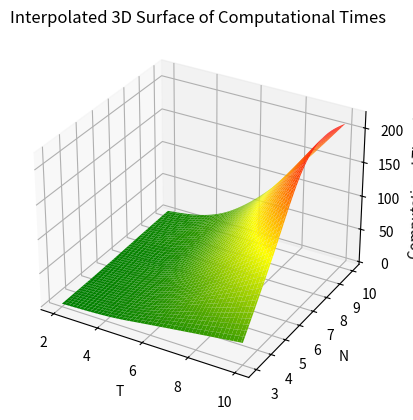

The matplotlib source for this figure:

import numpy as np 
from scipy.interpolate import griddata
import matplotlib.pyplot as plt 
from mpl_toolkits.mplot3d import Axes3D 
from matplotlib.colors import LinearSegmentedColormap
  
# Generate random 3D data points 
import numpy as np

# Sample data for demonstration
T = np.array([2, 5, 10])  # T values
N = np.array([3, 5, 7, 10])  # N values
comp_times = np.array([
    [0.6, 1.1, 2.8, 5.6],  # Times for T=2
    [7, 13.6, 21.4, 34.6],  # Ensuring monotonicity
    [28.7, 114, 200, 210]  # Ensuring monotonicity
])

# Ensuring monotonicity of z values for each T
# Assuming initial data might not be strictly monotonic and needs adjustment
# This simple approach ensures monotonicity by taking the max of current and all previous values
for i in range(comp_times.shape[0]):
    for j in range(1, comp_times.shape[1]):
        comp_times[i, j] = max(comp_times[i, j], comp_times[i, j-1])

# Flatten the arrays and create an N x 3 array as described
x = np.repeat(T, len(N))  # Repeating each T value for each N
y = np.tile(N, len(T))  # Repeating the sequence of N for each T
z = comp_times.flatten()  # Flatten the comp_times to correspond to the x, y pairs

data = np.array([x, y, z]).T  # Transpose to get N x 3 shape

# Now data is ready and formatted as required.
print("Data (x, y, z):")
print(data)

T = data[:, 0]
N = data[:, 1]
comp_times = data[:, 2]

# Creating a grid for interpolation
T_grid, N_grid = np.mgrid[min(T):max(T):100j, min(N):max(N):100j]

# Interpolating the computational times
comp_times_grid = griddata((T, N), comp_times, (T_grid, N_grid), method='cubic')

# Plotting
fig = plt.figure()
ax = fig.add_subplot(111, projection='3d')

# Plotting the surface, with NaN values handled by specifying a limit or using 'linear' interpolation as fallback


cmap_name = 'custom_green_yellow_red'
colors = [(0, 'green'), (0.01, 'green'), (0.01, 'yellow'), (1, 'red')]
# cmap = LinearSegmentedColormap.from_list(cmap_name, colors, N=256)
cmap = LinearSegmentedColormap.from_list('custom_green_yellow_red', ['green', 'yellow', 'red'], N=256)

surf = ax.plot_surface(T_grid, N_grid, comp_times_grid, cmap=cmap, edgecolor='none')

ax.set_xlabel('T')
ax.set_ylabel('N')
ax.set_zlabel('Computational Time (s)')
ax.set_title('Interpolated 3D Surface of Computational Times')

# Adding color bar for reference
#fig.colorbar(surf, shrink=0.5, aspect=5)

plt.show()